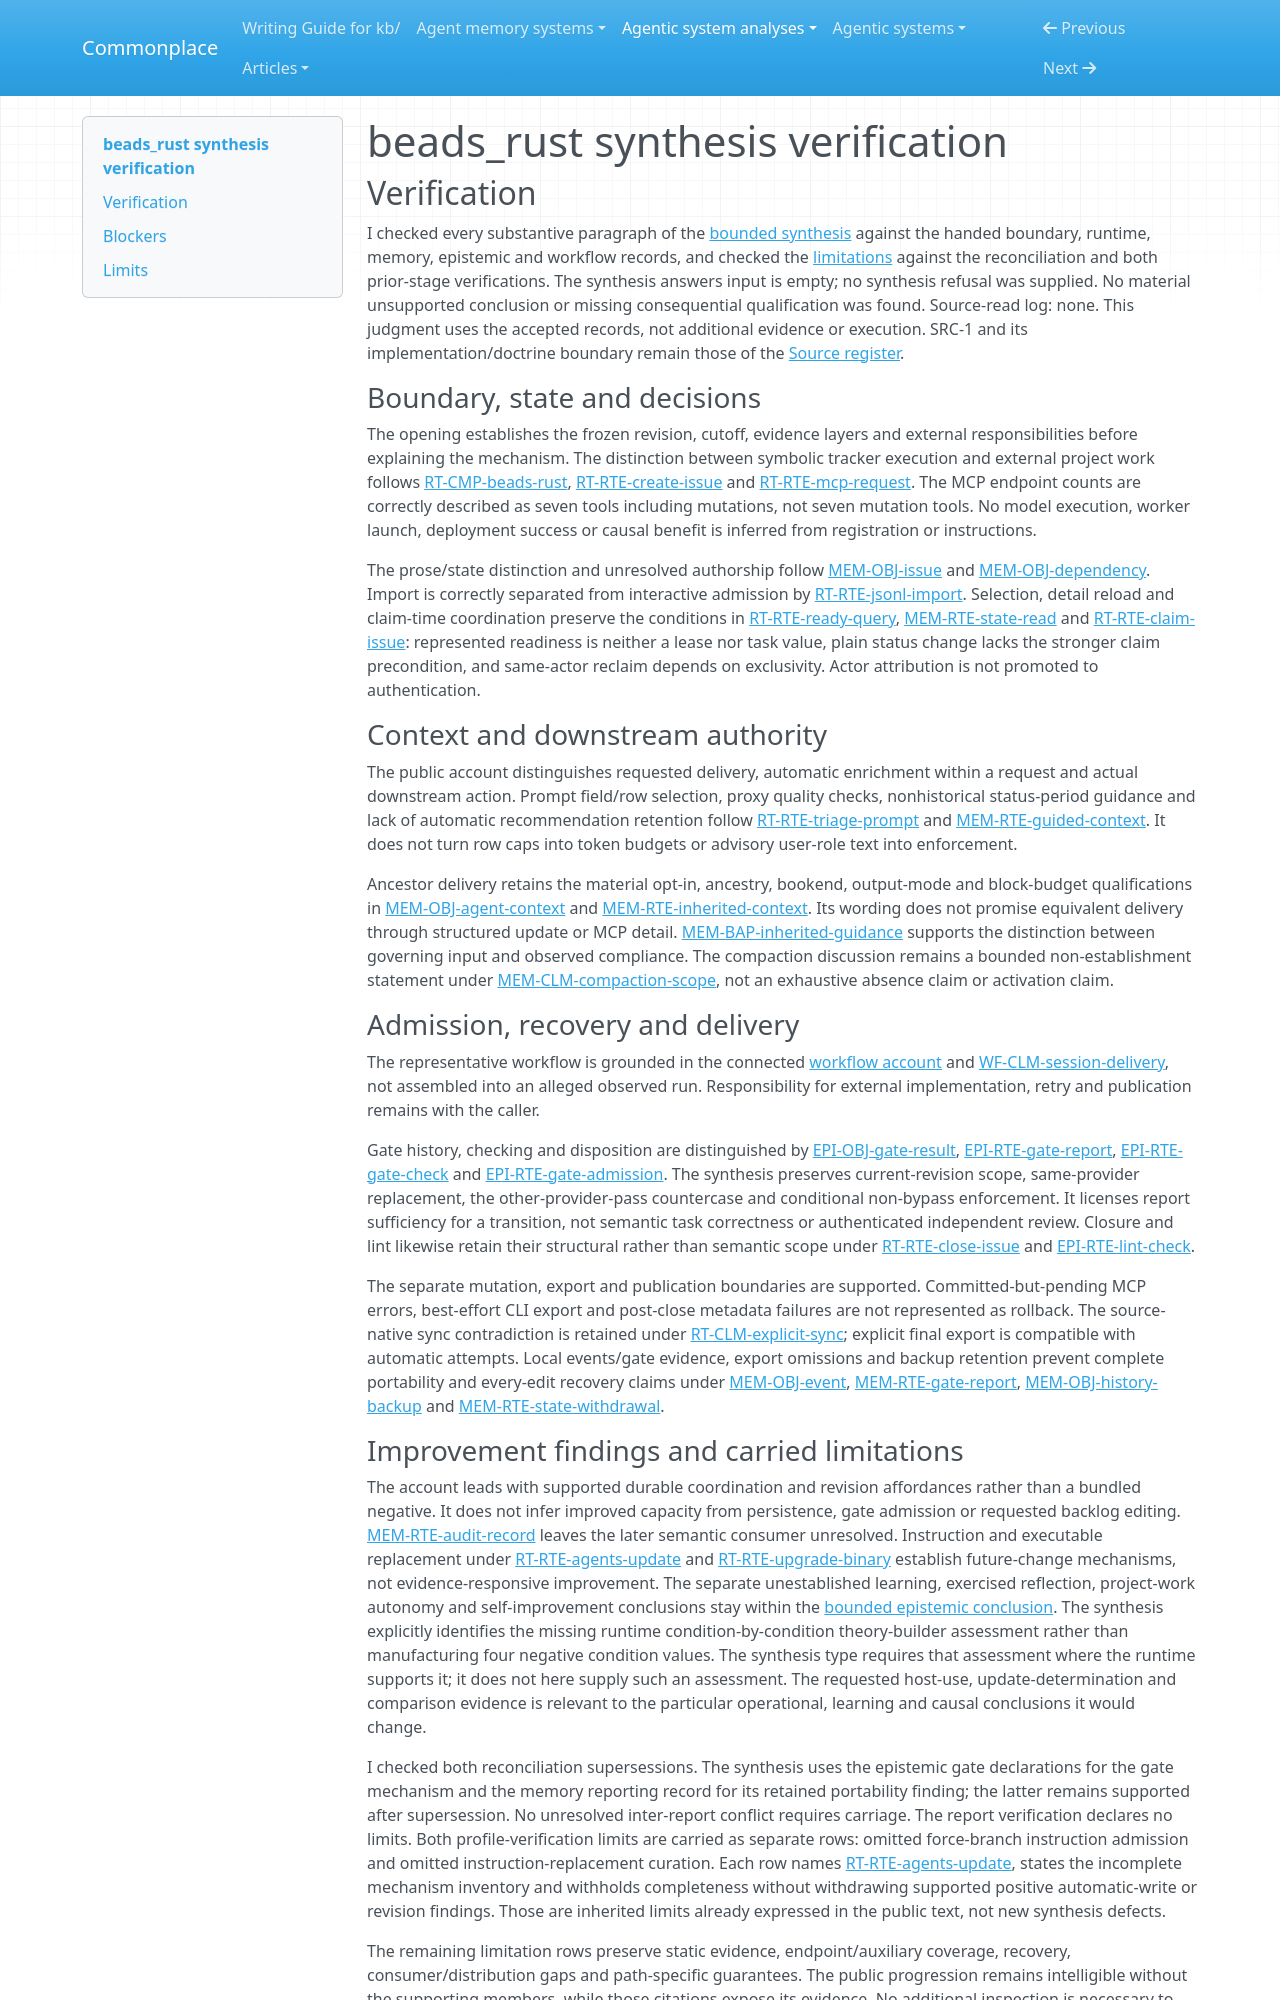

repository: zby/commonplace · page: agentic-system-analyses/retained/dicklesworthstone--beads_rust/synthesis-verification/index.html · generator: mkdocs

---
type: agentic-system-analyses/types/agentic-system-verification.md
description: "Independent synthesis verification of beads_rust's caller-led issue memory and conditional workflow control at the frozen commit."
run-id: AAS-2026-10-16-beads-rust-e82d5506d2ff-01
reviewed-boundary: 53f7a3d30aca8cab3c3e4abdefeade459e8a3089
---

# beads_rust synthesis verification

## Verification

I checked every substantive paragraph of the [bounded synthesis](synthesis.md#bounded-synthesis) against the handed boundary, runtime, memory, epistemic and workflow records, and checked the [limitations](synthesis.md#limitations) against the reconciliation and both prior-stage verifications. The synthesis answers input is empty; no synthesis refusal was supplied. No material unsupported conclusion or missing consequential qualification was found. Source-read log: none. This judgment uses the accepted records, not additional evidence or execution. SRC-1 and its implementation/doctrine boundary remain those of the [Source register](boundary.md#source-register).

### Boundary, state and decisions

The opening establishes the frozen revision, cutoff, evidence layers and external responsibilities before explaining the mechanism. The distinction between symbolic tracker execution and external project work follows [RT-CMP-beads-rust](runtime.md#rt-cmp-beads-rust), [RT-RTE-create-issue](runtime.md#rt-rte-create-issue) and [RT-RTE-mcp-request](runtime.md#rt-rte-mcp-request). The MCP endpoint counts are correctly described as seven tools including mutations, not seven mutation tools. No model execution, worker launch, deployment success or causal benefit is inferred from registration or instructions.

The prose/state distinction and unresolved authorship follow [MEM-OBJ-issue](memory.md#mem-obj-issue) and [MEM-OBJ-dependency](memory.md#mem-obj-dependency). Import is correctly separated from interactive admission by [RT-RTE-jsonl-import](runtime.md#rt-rte-jsonl-import). Selection, detail reload and claim-time coordination preserve the conditions in [RT-RTE-ready-query](runtime.md#rt-rte-ready-query), [MEM-RTE-state-read](memory.md#mem-rte-state-read) and [RT-RTE-claim-issue](runtime.md#rt-rte-claim-issue): represented readiness is neither a lease nor task value, plain status change lacks the stronger claim precondition, and same-actor reclaim depends on exclusivity. Actor attribution is not promoted to authentication.

### Context and downstream authority

The public account distinguishes requested delivery, automatic enrichment within a request and actual downstream action. Prompt field/row selection, proxy quality checks, nonhistorical status-period guidance and lack of automatic recommendation retention follow [RT-RTE-triage-prompt](runtime.md#rt-rte-triage-prompt) and [MEM-RTE-guided-context](memory.md#mem-rte-guided-context). It does not turn row caps into token budgets or advisory user-role text into enforcement.

Ancestor delivery retains the material opt-in, ancestry, bookend, output-mode and block-budget qualifications in [MEM-OBJ-agent-context](memory.md#mem-obj-agent-context) and [MEM-RTE-inherited-context](memory.md#mem-rte-inherited-context). Its wording does not promise equivalent delivery through structured update or MCP detail. [MEM-BAP-inherited-guidance](memory.md#mem-bap-inherited-guidance) supports the distinction between governing input and observed compliance. The compaction discussion remains a bounded non-establishment statement under [MEM-CLM-compaction-scope](memory.md#mem-clm-compaction-scope), not an exhaustive absence claim or activation claim.

### Admission, recovery and delivery

The representative workflow is grounded in the connected [workflow account](workflow.md#workflow-account) and [WF-CLM-session-delivery](workflow.md#wf-clm-session-delivery), not assembled into an alleged observed run. Responsibility for external implementation, retry and publication remains with the caller.

Gate history, checking and disposition are distinguished by [EPI-OBJ-gate-result](epistemic.md#epi-obj-gate-result), [EPI-RTE-gate-report](epistemic.md#epi-rte-gate-report), [EPI-RTE-gate-check](epistemic.md#epi-rte-gate-check) and [EPI-RTE-gate-admission](epistemic.md#epi-rte-gate-admission). The synthesis preserves current-revision scope, same-provider replacement, the other-provider-pass countercase and conditional non-bypass enforcement. It licenses report sufficiency for a transition, not semantic task correctness or authenticated independent review. Closure and lint likewise retain their structural rather than semantic scope under [RT-RTE-close-issue](runtime.md#rt-rte-close-issue) and [EPI-RTE-lint-check](epistemic.md#epi-rte-lint-check).

The separate mutation, export and publication boundaries are supported. Committed-but-pending MCP errors, best-effort CLI export and post-close metadata failures are not represented as rollback. The source-native sync contradiction is retained under [RT-CLM-explicit-sync](runtime.md#rt-clm-explicit-sync); explicit final export is compatible with automatic attempts. Local events/gate evidence, export omissions and backup retention prevent complete portability and every-edit recovery claims under [MEM-OBJ-event](memory.md#mem-obj-event), [MEM-RTE-gate-report](memory.md#mem-rte-gate-report), [MEM-OBJ-history-backup](memory.md#mem-obj-history-backup) and [MEM-RTE-state-withdrawal](memory.md#mem-rte-state-withdrawal).
